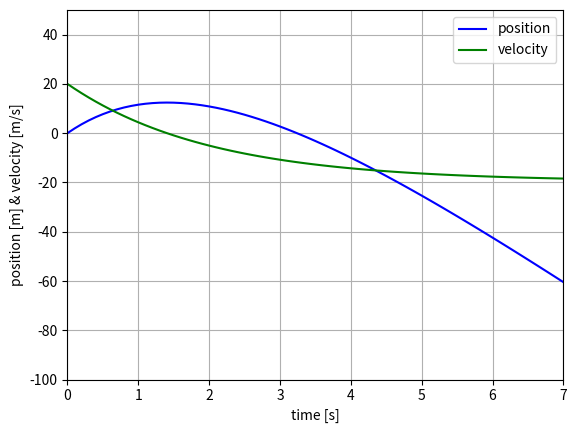

The script that saved this image:
import numpy as np
from scipy.integrate import odeint
import matplotlib.pyplot as plt

def freeFall(s, t, r, m):

    g  = 9.80665            # [m/s^2] gravitational acceleration
    y, vel = s              # s = (y, vel)
    dsdt = [vel, (-r*vel-m*g)/m]
    return dsdt

r = 50                      # air resistance
m = 100                     # [kg] mass
y0 = 0                      # [m]   initial position
v0 = 20                     # [m/s] initial velocity
s0 = [y0, v0]               # initial condition
t = 7                       # [s] duration time
dt = 0.1                    # [s] interval time

t = np.arange(0, t+dt, dt)

sol = odeint(freeFall, s0, t, args=(r,m))

fig = plt.figure()
ax = fig.add_subplot(111, xlabel='time [s]', ylabel='position [m] & velocity [m/s]', xlim=(0, 7), ylim=(-100, 50))
ax.grid()

ax.plot(t, sol[:, 0], 'b', label='position')  # plot of y
ax.plot(t, sol[:, 1], 'g', label='velocity')  # plot of v
ax.legend(loc='best')
                
plt.show()